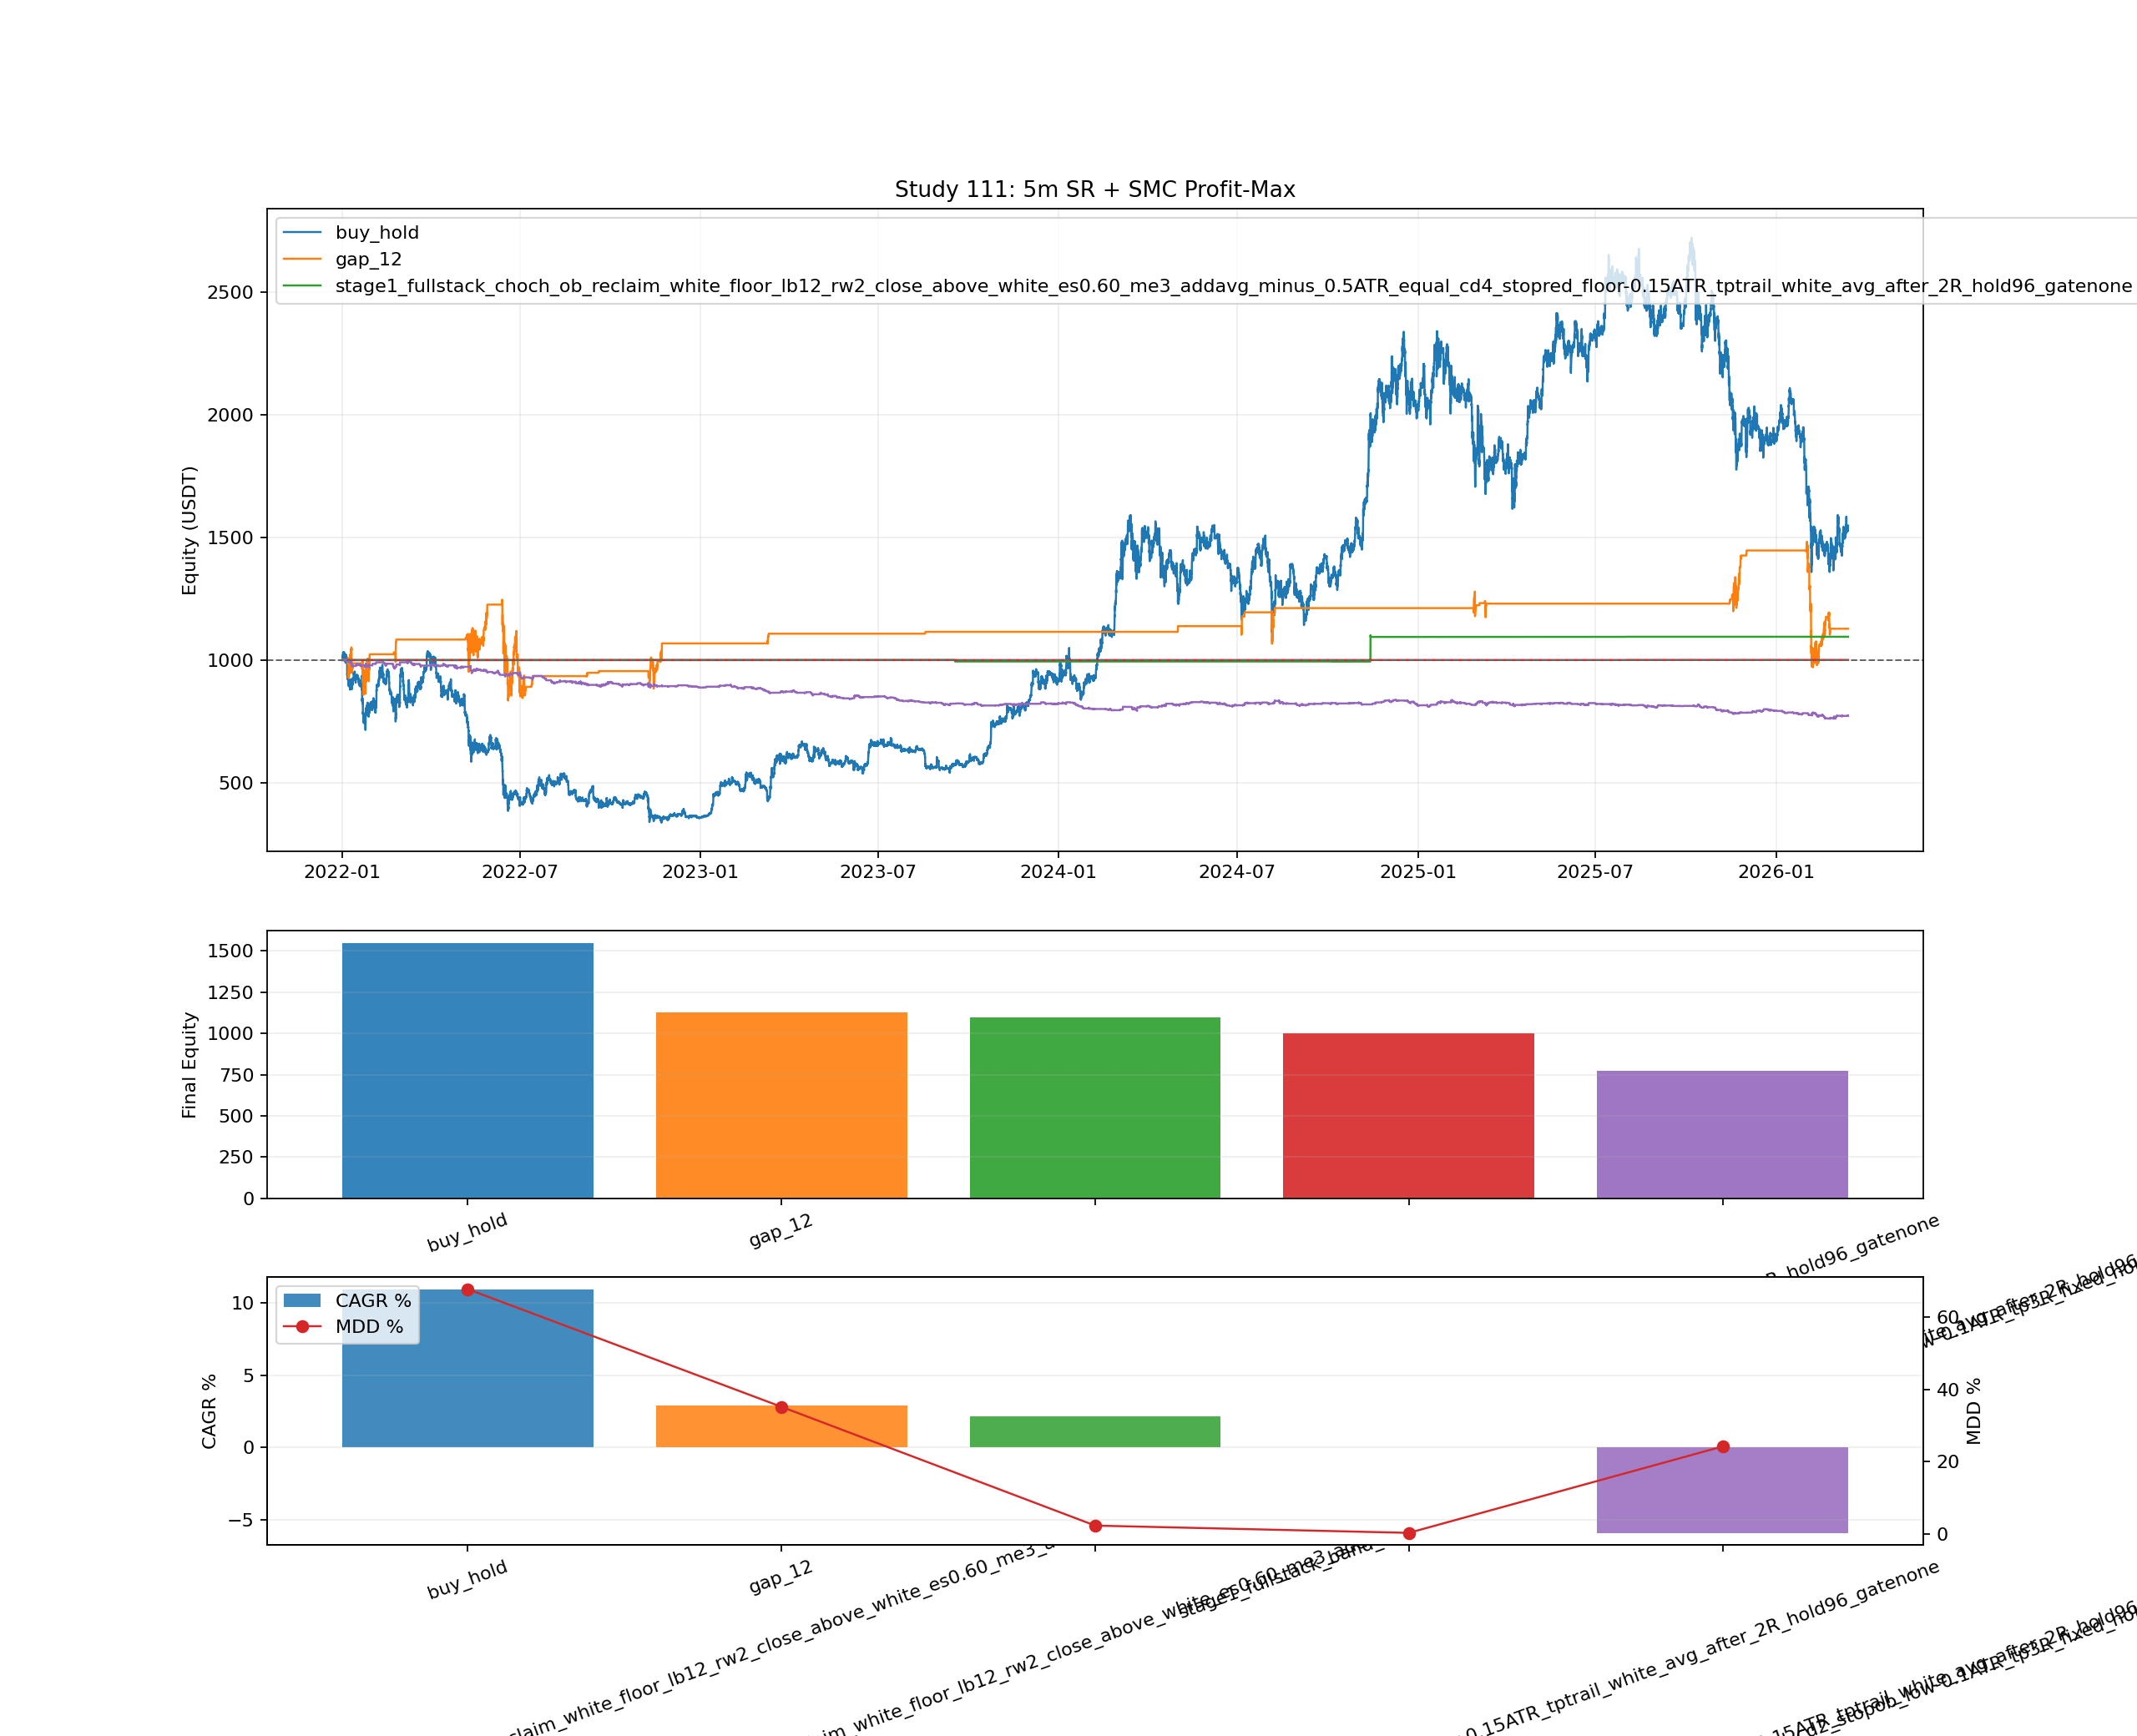

Source code (Python):
from __future__ import annotations

import importlib.util
import itertools
import sys
from dataclasses import dataclass, replace
from pathlib import Path

import matplotlib.pyplot as plt
import numpy as np
import pandas as pd


OUT_BASE = "111_backtest_btcusdt_sr_smc_5m_profitmax"
OUT_PNG = Path(f"{OUT_BASE}.png")
OUT_MD = Path(f"{OUT_BASE}.md")
OUT_CSV = Path(f"{OUT_BASE}.csv")
OUT_TRADES_CSV = Path(f"{OUT_BASE}_trades.csv")
OUT_CURVES_CSV = Path(f"{OUT_BASE}_selected_curves.csv")

BASE_107_PATH = Path("107_backtest_btcusdt_4h_ema200_counter_gap_study.py")
BASE_109_PATH = Path("109_backtest_btcusdt_minus20_rsi15_case2_longonly_noreentry.py")
BASE_110_PATH = Path("110_backtest_btcusdt_gap_rsi15_case2_longonly_threshold_cases.py")

INITIAL_CAPITAL = 1000.0
COMMISSION = 0.0004
RESAMPLE_RULE = "5min"
CURVE_RESAMPLE_RULE = "1h"

ZONE_ANCHORS = ["white_floor", "red_floor", "overlap"]
LOOKBACK_GRID = [12, 24, 36]
RECLAIM_GRID = [1, 2, 3]
CONFIRM_MODES = ["close_above_white", "close_above_prev3bar_high", "proxy_bos"]

ENTRY_SCALE_GRID = [0.30, 0.45, 0.60]
MAX_ENTRIES_GRID = [1, 2, 3]
ADD_TRIGGER_GRID = ["none", "avg_minus_0.5ATR", "retest_red_floor", "ob_revisit"]
ADD_PROFILE_GRID = ["equal", "taper"]
COOLDOWN_GRID = [0, 2, 4]
STOP_MODE_GRID = ["sweep_low-0.2ATR", "red_floor-0.15ATR", "ob_low-0.1ATR"]
TP_MODE_GRID = ["2R_fixed", "3R_fixed", "partial_1.5R_runner_to_bearish_ob", "trail_white_avg_after_2R"]
MAX_HOLD_GRID = [24, 48, 96]

BASE_STAGE1_CFG = {
    "entry_scale": 0.45,
    "max_entries": 2,
    "add_trigger": "avg_minus_0.5ATR",
    "add_profile": "equal",
    "cooldown_bars": 2,
    "stop_mode": "sweep_low-0.2ATR",
    "tp_mode": "partial_1.5R_runner_to_bearish_ob",
    "max_hold_bars": 48,
}


@dataclass(frozen=True)
class SeedConfig:
    entry_family: str
    zone_anchor: str
    sweep_lookback: int
    reclaim_window: int
    confirm_mode: str

    def short_name(self) -> str:
        if self.entry_family == "band_bounce":
            return f"{self.entry_family}_{self.zone_anchor}"
        return (
            f"{self.entry_family}_{self.zone_anchor}"
            f"_lb{self.sweep_lookback}_rw{self.reclaim_window}_{self.confirm_mode}"
        )


@dataclass(frozen=True)
class StrategyConfig:
    seed: SeedConfig
    entry_scale: float = 0.45
    max_entries: int = 2
    add_trigger: str = "avg_minus_0.5ATR"
    add_profile: str = "equal"
    cooldown_bars: int = 2
    stop_mode: str = "sweep_low-0.2ATR"
    tp_mode: str = "partial_1.5R_runner_to_bearish_ob"
    max_hold_bars: int = 48
    smc_gate_mode: str = "none"
    stage: str = "stage1_coarse"

    def normalized(self) -> "StrategyConfig":
        if self.max_entries <= 1:
            return replace(self, max_entries=1, add_trigger="none", add_profile="equal")
        return self

    def variant(self) -> str:
        return (
            f"{self.stage}_{self.seed.short_name()}"
            f"_es{self.entry_scale:.2f}"
            f"_me{self.max_entries}"
            f"_add{self.add_trigger}"
            f"_{self.add_profile}"
            f"_cd{self.cooldown_bars}"
            f"_stop{self.stop_mode}"
            f"_tp{self.tp_mode}"
            f"_hold{self.max_hold_bars}"
            f"_gate{self.smc_gate_mode}"
        )


@dataclass
class SimulationArtifacts:
    metrics: dict
    curve: pd.DataFrame | None = None
    trades: pd.DataFrame | None = None


def load_module(alias: str, path: Path):
    if not path.exists():
        raise FileNotFoundError(f"Missing script: {path}")
    spec = importlib.util.spec_from_file_location(alias, path)
    if spec is None or spec.loader is None:
        raise RuntimeError(f"Cannot load module from: {path}")
    module = importlib.util.module_from_spec(spec)
    sys.modules[alias] = module
    spec.loader.exec_module(module)
    return module


def _fmt(v: float, digits: int = 4) -> str:
    if pd.isna(v):
        return "N/A"
    return f"{float(v):.{digits}f}"


def _edge_from_bool(mask: np.ndarray) -> np.ndarray:
    mask = np.asarray(mask, dtype=bool)
    if mask.size == 0:
        return mask
    return mask & ~np.r_[False, mask[:-1]]


def _rolling_any(mask: np.ndarray, window: int) -> np.ndarray:
    if window <= 1:
        return np.asarray(mask, dtype=bool)
    ser = pd.Series(np.asarray(mask, dtype=int))
    return ser.rolling(window, min_periods=1).max().to_numpy(dtype=float) > 0


def _ffill_numeric(values: np.ndarray) -> np.ndarray:
    return pd.Series(values).ffill().to_numpy(dtype=float)


def _resample_ohlc(df: pd.DataFrame, rule: str) -> pd.DataFrame:
    return (
        df.resample(rule, label="right", closed="right")
        .agg({"open": "first", "high": "max", "low": "min", "close": "last", "volume": "sum"})
        .dropna(subset=["open", "high", "low", "close"])
    )


def _resample_close(df: pd.DataFrame, rule: str) -> pd.Series:
    return df["close"].resample(rule, label="right", closed="right").last().dropna()


def _true_range(high: pd.Series, low: pd.Series, close: pd.Series) -> pd.Series:
    prev_close = close.shift(1)
    return pd.concat(
        [high - low, (high - prev_close).abs(), (low - prev_close).abs()],
        axis=1,
    ).max(axis=1)


def _atr_series(high: pd.Series, low: pd.Series, close: pd.Series, length: int) -> pd.Series:
    return _true_range(high, low, close).rolling(length, min_periods=length).mean()


def _atr_array(high: np.ndarray, low: np.ndarray, close: np.ndarray, length: int) -> np.ndarray:
    ser = _true_range(pd.Series(high), pd.Series(low), pd.Series(close))
    return ser.rolling(length, min_periods=length).mean().to_numpy(dtype=float)


def _map_series_to_target(series: pd.Series, target_index: pd.DatetimeIndex) -> pd.Series:
    mapped = series.reindex(target_index, method="ffill")
    mapped.index = target_index
    return mapped


def _zone_bounds(df: pd.DataFrame, anchor: str) -> tuple[np.ndarray, np.ndarray]:
    white = df["white_floor"].to_numpy(dtype=float)
    red = df["red_floor"].to_numpy(dtype=float)
    if anchor == "white_floor":
        return white.copy(), white.copy()
    if anchor == "red_floor":
        return red.copy(), red.copy()
    return np.minimum(white, red), np.maximum(white, red)


def _better_metrics(a: dict, b: dict | None) -> bool:
    if b is None:
        return True
    key_a = (float(a["final_equity"]), float(a["cagr_pct"]), -float(a["max_drawdown_pct"]))
    key_b = (float(b["final_equity"]), float(b["cagr_pct"]), -float(b["max_drawdown_pct"]))
    return key_a > key_b


def _order_scales(entry_scale: float, max_entries: int, add_profile: str) -> list[float]:
    if max_entries <= 1:
        return [entry_scale]
    if add_profile == "taper":
        tail = [0.70 * entry_scale, 0.50 * entry_scale]
    else:
        tail = [entry_scale, entry_scale]
    return [entry_scale] + tail[: max_entries - 1]


def _close_position(capital: float, avg_entry: float, qty: float, price: float) -> tuple[float, float]:
    close_commission = qty * price * COMMISSION
    pnl = (price - avg_entry) * qty - close_commission
    return capital + pnl, pnl


def _realize_partial(capital: float, avg_entry: float, qty: float, price: float) -> tuple[float, float]:
    close_commission = qty * price * COMMISSION
    pnl = (price - avg_entry) * qty - close_commission
    return capital + pnl, pnl


def compute_curve_stats(curve: pd.DataFrame, initial_capital: float) -> dict:
    series = curve["equity"].astype(float)
    final_equity = float(series.iloc[-1])
    total_return_pct = ((final_equity / float(initial_capital)) - 1.0) * 100.0
    elapsed_days = (curve["timestamp"].iloc[-1] - curve["timestamp"].iloc[0]).total_seconds() / 86400.0
    years = max(elapsed_days / 365.25, 1e-9)
    cagr_pct = ((final_equity / float(initial_capital)) ** (1.0 / years) - 1.0) * 100.0
    dd = series / series.cummax() - 1.0
    max_drawdown_pct = float(-dd.min() * 100.0)
    calmar_ratio = float(cagr_pct / max_drawdown_pct) if max_drawdown_pct > 0 else np.nan
    return {
        "final_equity": final_equity,
        "total_return_pct": total_return_pct,
        "cagr_pct": cagr_pct,
        "max_drawdown_pct": max_drawdown_pct,
        "calmar_ratio": calmar_ratio,
    }


def _compress_curve(curve: pd.DataFrame, rule: str = CURVE_RESAMPLE_RULE) -> pd.DataFrame:
    out = curve.copy()
    out["timestamp"] = pd.to_datetime(out["timestamp"])
    return (
        out.set_index("timestamp")
        .resample(rule)
        .last()
        .dropna(subset=["equity"])
        .reset_index()
    )


def compute_exact_smc_features(bars: pd.DataFrame) -> pd.DataFrame:
    high = bars["high"].to_numpy(dtype=float)
    low = bars["low"].to_numpy(dtype=float)
    close = bars["close"].to_numpy(dtype=float)
    n = len(bars)

    atr200 = _atr_array(high, low, close, 200)
    high_volatility = (high - low) >= (2.0 * atr200)
    parsed_high = np.where(high_volatility, low, high)
    parsed_low = np.where(high_volatility, high, low)

    internal_bullish_choch = np.zeros(n, dtype=bool)
    internal_bullish_bos = np.zeros(n, dtype=bool)
    weak_low_active = np.zeros(n, dtype=bool)
    strong_high_active = np.zeros(n, dtype=bool)
    weak_low_sweep = np.zeros(n, dtype=bool)
    bullish_internal_ob_revisit = np.zeros(n, dtype=bool)
    active_bullish_internal_ob = np.zeros(n, dtype=bool)

    exact_bullish_internal_ob_top = np.full(n, np.nan, dtype=float)
    exact_bullish_internal_ob_bottom = np.full(n, np.nan, dtype=float)
    exact_bearish_internal_ob_top = np.full(n, np.nan, dtype=float)
    exact_bearish_internal_ob_bottom = np.full(n, np.nan, dtype=float)
    strong_high_level = np.full(n, np.nan, dtype=float)
    weak_low_level = np.full(n, np.nan, dtype=float)

    def new_pivot() -> dict[str, float | int | bool]:
        return {"current": np.nan, "crossed": False, "idx": -1}

    internal_high = new_pivot()
    internal_low = new_pivot()
    swing_high = new_pivot()
    swing_low = new_pivot()

    internal_leg = 0
    swing_leg = 0
    internal_trend = 0
    swing_trend = 0

    trailing_top = high[0]
    trailing_bottom = low[0]
    bullish_blocks: list[dict[str, float]] = []
    bearish_blocks: list[dict[str, float]] = []

    def update_pivot(pivot: dict[str, float | int | bool], level: float, idx: int) -> None:
        pivot["current"] = float(level)
        pivot["crossed"] = False
        pivot["idx"] = int(idx)

    def store_order_block(start_idx: int, current_idx: int, bullish: bool) -> None:
        nonlocal bullish_blocks, bearish_blocks
        if start_idx < 0:
            return
        left = max(0, min(start_idx, current_idx - 1))
        right = max(left + 1, current_idx)
        if bullish:
            rel_idx = int(np.nanargmin(parsed_low[left:right]))
            source_idx = left + rel_idx
            bullish_blocks.insert(0, {"top": float(parsed_high[source_idx]), "bottom": float(parsed_low[source_idx])})
            bullish_blocks = bullish_blocks[:20]
        else:
            rel_idx = int(np.nanargmax(parsed_high[left:right]))
            source_idx = left + rel_idx
            bearish_blocks.insert(0, {"top": float(parsed_high[source_idx]), "bottom": float(parsed_low[source_idx])})
            bearish_blocks = bearish_blocks[:20]

    for i in range(n):
        prior_trailing_bottom = trailing_bottom
        if swing_trend == -1 and np.isfinite(prior_trailing_bottom) and low[i] < prior_trailing_bottom:
            weak_low_sweep[i] = True

        trailing_top = max(trailing_top, float(high[i]))
        trailing_bottom = min(trailing_bottom, float(low[i]))

        if i >= 5:
            ref_idx = i - 5
            new_leg = internal_leg
            if high[ref_idx] > np.nanmax(high[ref_idx + 1 : i + 1]):
                new_leg = 0
            elif low[ref_idx] < np.nanmin(low[ref_idx + 1 : i + 1]):
                new_leg = 1
            if new_leg != internal_leg:
                internal_leg = new_leg
                if new_leg == 1:
                    update_pivot(internal_low, low[ref_idx], ref_idx)
                else:
                    update_pivot(internal_high, high[ref_idx], ref_idx)

        if i >= 50:
            ref_idx = i - 50
            new_leg = swing_leg
            if high[ref_idx] > np.nanmax(high[ref_idx + 1 : i + 1]):
                new_leg = 0
            elif low[ref_idx] < np.nanmin(low[ref_idx + 1 : i + 1]):
                new_leg = 1
            if new_leg != swing_leg:
                swing_leg = new_leg
                if new_leg == 1:
                    update_pivot(swing_low, low[ref_idx], ref_idx)
                    trailing_bottom = float(low[ref_idx])
                else:
                    update_pivot(swing_high, high[ref_idx], ref_idx)
                    trailing_top = float(high[ref_idx])

        if i > 0:
            internal_high_level = float(internal_high["current"]) if np.isfinite(internal_high["current"]) else np.nan
            internal_low_level = float(internal_low["current"]) if np.isfinite(internal_low["current"]) else np.nan
            swing_high_level_value = float(swing_high["current"]) if np.isfinite(swing_high["current"]) else np.nan
            swing_low_level_value = float(swing_low["current"]) if np.isfinite(swing_low["current"]) else np.nan

            if (
                np.isfinite(internal_high_level)
                and not bool(internal_high["crossed"])
                and close[i - 1] <= internal_high_level
                and close[i] > internal_high_level
                and (not np.isfinite(swing_high_level_value) or not np.isclose(internal_high_level, swing_high_level_value))
            ):
                internal_bullish_choch[i] = internal_trend == -1
                internal_bullish_bos[i] = internal_trend != -1
                internal_high["crossed"] = True
                internal_trend = 1
                store_order_block(int(internal_high["idx"]), i, bullish=True)

            if (
                np.isfinite(internal_low_level)
                and not bool(internal_low["crossed"])
                and close[i - 1] >= internal_low_level
                and close[i] < internal_low_level
                and (not np.isfinite(swing_low_level_value) or not np.isclose(internal_low_level, swing_low_level_value))
            ):
                internal_low["crossed"] = True
                internal_trend = -1
                store_order_block(int(internal_low["idx"]), i, bullish=False)

            if (
                np.isfinite(swing_high_level_value)
                and not bool(swing_high["crossed"])
                and close[i - 1] <= swing_high_level_value
                and close[i] > swing_high_level_value
            ):
                swing_high["crossed"] = True
                swing_trend = 1

            if (
                np.isfinite(swing_low_level_value)
                and not bool(swing_low["crossed"])
                and close[i - 1] >= swing_low_level_value
                and close[i] < swing_low_level_value
            ):
                swing_low["crossed"] = True
                swing_trend = -1

        bullish_blocks = [ob for ob in bullish_blocks if not (low[i] < ob["bottom"])]
        bearish_blocks = [ob for ob in bearish_blocks if not (high[i] > ob["top"])]

        weak_low_active[i] = swing_trend == -1
        strong_high_active[i] = swing_trend == -1
        strong_high_level[i] = trailing_top
        weak_low_level[i] = trailing_bottom

        if bullish_blocks:
            latest = bullish_blocks[0]
            active_bullish_internal_ob[i] = True
            exact_bullish_internal_ob_top[i] = latest["top"]
            exact_bullish_internal_ob_bottom[i] = latest["bottom"]
            bullish_internal_ob_revisit[i] = low[i] <= latest["top"] and high[i] >= latest["bottom"]

        if bearish_blocks:
            latest = bearish_blocks[0]
            exact_bearish_internal_ob_top[i] = latest["top"]
            exact_bearish_internal_ob_bottom[i] = latest["bottom"]

    return pd.DataFrame(
        {
            "internal_bullish_choch": internal_bullish_choch,
            "internal_bullish_bos": internal_bullish_bos,
            "active_bullish_internal_ob": active_bullish_internal_ob,
            "bullish_internal_ob_revisit": bullish_internal_ob_revisit,
            "exact_bullish_internal_ob_top": exact_bullish_internal_ob_top,
            "exact_bullish_internal_ob_bottom": exact_bullish_internal_ob_bottom,
            "exact_bearish_internal_ob_top": exact_bearish_internal_ob_top,
            "exact_bearish_internal_ob_bottom": exact_bearish_internal_ob_bottom,
            "weak_low_active": weak_low_active,
            "strong_high_active": strong_high_active,
            "weak_low_sweep": weak_low_sweep,
            "strong_high_level": strong_high_level,
            "weak_low_level": weak_low_level,
        },
        index=bars.index,
    )


def prepare_market_111(df_1m: pd.DataFrame) -> pd.DataFrame:
    out_1m = df_1m.copy().sort_index()
    if not isinstance(out_1m.index, pd.DatetimeIndex):
        out_1m.index = pd.to_datetime(out_1m.index)

    bars_5m = _resample_ohlc(out_1m, RESAMPLE_RULE)
    target_index = bars_5m.index

    ema_fast_1m = out_1m["close"].ewm(span=20, adjust=False).mean()
    ema_slow_1m = out_1m["close"].ewm(span=1800, adjust=False).mean()
    atr_1m = _atr_series(out_1m["high"], out_1m["low"], out_1m["close"], 14)

    ema_slow_2m = _resample_close(out_1m, "2min").ewm(span=1800, adjust=False).mean()
    ema_slow_3m = _resample_close(out_1m, "3min").ewm(span=1800, adjust=False).mean()
    ema_slow_5m = _resample_close(out_1m, "5min").ewm(span=1800, adjust=False).mean()

    fast_5m = _map_series_to_target(ema_fast_1m, target_index)
    slow_1m_5m = _map_series_to_target(ema_slow_1m, target_index)
    slow_2m_5m = _map_series_to_target(ema_slow_2m, target_index)
    slow_3m_5m = _map_series_to_target(ema_slow_3m, target_index)
    slow_5m_5m = _map_series_to_target(ema_slow_5m, target_index)
    atr_1m_5m = _map_series_to_target(atr_1m, target_index)

    bars_5m["white_avg"] = (fast_5m + slow_1m_5m) * 0.5
    bars_5m["red_avg"] = (fast_5m + slow_2m_5m) * 0.5
    bars_5m["yellow_avg"] = (fast_5m + slow_3m_5m) * 0.5
    bars_5m["green_avg"] = (fast_5m + slow_5m_5m) * 0.5

    bars_5m["white_floor"] = bars_5m["white_avg"] - atr_1m_5m
    bars_5m["red_floor"] = bars_5m["red_avg"] - atr_1m_5m
    bars_5m["yellow_floor"] = bars_5m["yellow_avg"] - atr_1m_5m
    bars_5m["green_floor"] = bars_5m["green_avg"] - atr_1m_5m

    bars_5m["overlap_low"] = np.minimum(bars_5m["white_floor"], bars_5m["red_floor"])
    bars_5m["overlap_high"] = np.maximum(bars_5m["white_floor"], bars_5m["red_floor"])
    bars_5m["atr_5m"] = _atr_series(bars_5m["high"], bars_5m["low"], bars_5m["close"], 14)
    bars_5m["long_regime"] = (
        (bars_5m["white_avg"] > bars_5m["white_avg"].shift(6))
        & (bars_5m["red_avg"] > bars_5m["red_avg"].shift(6))
        & (bars_5m["close"] > bars_5m["red_floor"])
    )

    bars_5m["prev3_high"] = bars_5m["high"].rolling(3, min_periods=3).max().shift(1)
    bars_5m["proxy_bos_level"] = bars_5m["high"].rolling(5, min_periods=5).max().shift(1)
    bars_5m["proxy_bos_up"] = (
        (bars_5m["close"] > bars_5m["proxy_bos_level"])
        & ~(bars_5m["close"].shift(1) > bars_5m["proxy_bos_level"].shift(1))
    )

    bearish_top = np.where(bars_5m["close"] < bars_5m["open"], bars_5m["open"], np.nan)
    bearish_bottom = np.where(bars_5m["close"] < bars_5m["open"], bars_5m["close"], np.nan)
    bullish_supply_top = np.where(bars_5m["close"] > bars_5m["open"], bars_5m["high"], np.nan)
    bullish_supply_bottom = np.where(bars_5m["close"] > bars_5m["open"], bars_5m["open"], np.nan)
    bars_5m["proxy_ob_top"] = _ffill_numeric(bearish_top)
    bars_5m["proxy_ob_bottom"] = _ffill_numeric(bearish_bottom)
    bars_5m["proxy_bearish_supply_top"] = _ffill_numeric(bullish_supply_top)
    bars_5m["proxy_bearish_supply_bottom"] = _ffill_numeric(bullish_supply_bottom)

    exact = compute_exact_smc_features(bars_5m)
    bars_5m = pd.concat([bars_5m, exact], axis=1)

    recent_high_20_prev = bars_5m["high"].rolling(20, min_periods=20).max().shift(1).to_numpy(dtype=float)
    bars_5m["runner_target_proxy"] = np.nanmax(
        np.column_stack(
            [
                recent_high_20_prev,
                bars_5m["strong_high_level"].to_numpy(dtype=float),
                bars_5m["proxy_bearish_supply_top"].to_numpy(dtype=float),
            ]
        ),
        axis=1,
    )
    bars_5m["band_touch_overlap"] = (
        (bars_5m["low"] <= bars_5m["overlap_high"])
        & (bars_5m["high"] >= bars_5m["overlap_low"])
    )
    recent_24_low = bars_5m["low"].rolling(24, min_periods=24).min().shift(1)
    bars_5m["proxy_sweep_low"] = (
        bars_5m["long_regime"]
        & (bars_5m["low"] < recent_24_low)
        & (bars_5m["low"] < bars_5m["overlap_low"])
    )

    bars_5m["timestamp"] = bars_5m.index
    bars_5m = bars_5m.dropna(subset=["white_avg", "red_avg", "white_floor", "red_floor", "atr_5m"]).copy()
    return bars_5m.reset_index(drop=True)


def build_stage1_signal_cache(market: pd.DataFrame) -> dict[SeedConfig, dict[str, np.ndarray | int]]:
    cache: dict[SeedConfig, dict[str, np.ndarray | int]] = {}
    n = len(market)
    bar_idx = np.arange(n, dtype=float)

    close = market["close"].to_numpy(dtype=float)
    high = market["high"].to_numpy(dtype=float)
    low = market["low"].to_numpy(dtype=float)
    long_regime = market["long_regime"].to_numpy(dtype=bool)
    white_avg = market["white_avg"].to_numpy(dtype=float)
    prev3_high = market["prev3_high"].to_numpy(dtype=float)
    proxy_bos_up = market["proxy_bos_up"].to_numpy(dtype=bool)
    proxy_ob_top = market["proxy_ob_top"].to_numpy(dtype=float)
    proxy_ob_bottom = market["proxy_ob_bottom"].to_numpy(dtype=float)

    confirm_cache = {
        "close_above_white": close > white_avg,
        "close_above_prev3bar_high": close > prev3_high,
        "proxy_bos": proxy_bos_up,
    }
    zone_cache = {anchor: _zone_bounds(market, anchor) for anchor in ZONE_ANCHORS}
    recent_low_cache = {
        lookback: market["low"].rolling(lookback, min_periods=lookback).min().shift(1).to_numpy(dtype=float)
        for lookback in LOOKBACK_GRID
    }

    def build_pack(mask: np.ndarray, stop_ref: np.ndarray, ob_low: np.ndarray, ob_high: np.ndarray) -> dict[str, np.ndarray | int]:
        signal_idx = np.flatnonzero(mask)
        return {
            "signal_mask": mask,
            "signal_idx": signal_idx.astype(int),
            "signal_stop_ref": stop_ref[signal_idx].astype(float),
            "signal_ob_low": ob_low[signal_idx].astype(float),
            "signal_ob_high": ob_high[signal_idx].astype(float),
            "signal_count": int(signal_idx.size),
        }

    for anchor in ZONE_ANCHORS:
        zone_low, zone_high = zone_cache[anchor]
        band_raw = long_regime & (low <= zone_high) & (high >= zone_low) & (close > white_avg)
        cache[SeedConfig("band_bounce", anchor, 12, 1, "close_above_white")] = build_pack(
            _edge_from_bool(band_raw),
            low.copy(),
            proxy_ob_bottom,
            proxy_ob_top,
        )

        for lookback in LOOKBACK_GRID:
            recent_low = recent_low_cache[lookback]
            sweep_event = long_regime & np.isfinite(recent_low) & (low < recent_low) & (low < zone_low)
            sweep_low_ff = _ffill_numeric(np.where(sweep_event, low, np.nan))
            sweep_idx_ff = _ffill_numeric(np.where(sweep_event, bar_idx, np.nan))

            for reclaim_window in RECLAIM_GRID:
                within = np.isfinite(sweep_idx_ff) & ((bar_idx - sweep_idx_ff) >= 1.0) & ((bar_idx - sweep_idx_ff) <= float(reclaim_window))
                for confirm_mode in CONFIRM_MODES:
                    reclaim_raw = within & confirm_cache[confirm_mode] & (close > zone_low)
                    reclaim_event = _edge_from_bool(reclaim_raw)
                    cache[SeedConfig("sweep_reclaim", anchor, lookback, reclaim_window, confirm_mode)] = build_pack(
                        reclaim_event,
                        sweep_low_ff,
                        proxy_ob_bottom,
                        proxy_ob_top,
                    )

                    reclaim_idx_ff = _ffill_numeric(np.where(reclaim_event, bar_idx, np.nan))
                    bos_window = np.isfinite(reclaim_idx_ff) & ((bar_idx - reclaim_idx_ff) >= 1.0) & ((bar_idx - reclaim_idx_ff) <= float(reclaim_window + 3))
                    bos_event = bos_window & proxy_bos_up
                    ob_overlap = np.isfinite(proxy_ob_top) & np.isfinite(proxy_ob_bottom) & (proxy_ob_top >= zone_low) & (proxy_ob_bottom <= zone_high)
                    bos_idx_ff = _ffill_numeric(np.where(bos_event & ob_overlap, bar_idx, np.nan))
                    active_ob_low = _ffill_numeric(np.where(bos_event & ob_overlap, proxy_ob_bottom, np.nan))
                    active_ob_high = _ffill_numeric(np.where(bos_event & ob_overlap, proxy_ob_top, np.nan))
                    revisit_window = np.isfinite(bos_idx_ff) & ((bar_idx - bos_idx_ff) >= 1.0) & ((bar_idx - bos_idx_ff) <= float(reclaim_window + 3))
                    revisit_raw = long_regime & revisit_window & np.isfinite(active_ob_low) & (low <= active_ob_high) & (high >= active_ob_low) & (close >= active_ob_low)
                    cache[SeedConfig("choch_ob_reclaim", anchor, lookback, reclaim_window, confirm_mode)] = build_pack(
                        _edge_from_bool(revisit_raw),
                        np.minimum(sweep_low_ff, active_ob_low),
                        active_ob_low,
                        active_ob_high,
                    )

    return cache


def build_market_bundle(market: pd.DataFrame, df_1m: pd.DataFrame) -> dict:
    out_1m = df_1m.copy().sort_index()
    if not isinstance(out_1m.index, pd.DatetimeIndex):
        out_1m.index = pd.to_datetime(out_1m.index)

    ts1 = pd.to_datetime(out_1m.index).to_numpy(dtype="datetime64[ns]")
    ts5 = pd.to_datetime(market["timestamp"]).to_numpy(dtype="datetime64[ns]")
    minute_to_five_close_idx = pd.Index(ts5).get_indexer(ts1)
    minute_to_container_5_idx = np.searchsorted(ts5, ts1, side="left")
    five_next_minute_idx = np.searchsorted(ts1, ts5, side="right")

    return {
        "ts5": ts5,
        "open5": market["open"].to_numpy(dtype=float),
        "high5": market["high"].to_numpy(dtype=float),
        "low5": market["low"].to_numpy(dtype=float),
        "close5": market["close"].to_numpy(dtype=float),
        "white_avg": market["white_avg"].to_numpy(dtype=float),
        "red_floor": market["red_floor"].to_numpy(dtype=float),
        "atr5": market["atr_5m"].to_numpy(dtype=float),
        "proxy_ob_top": market["proxy_ob_top"].to_numpy(dtype=float),
        "proxy_ob_bottom": market["proxy_ob_bottom"].to_numpy(dtype=float),
        "runner_target_proxy": market["runner_target_proxy"].to_numpy(dtype=float),
        "exact_bearish_ob_bottom": market["exact_bearish_internal_ob_bottom"].to_numpy(dtype=float),
        "open1": out_1m["open"].to_numpy(dtype=float),
        "high1": out_1m["high"].to_numpy(dtype=float),
        "low1": out_1m["low"].to_numpy(dtype=float),
        "close1": out_1m["close"].to_numpy(dtype=float),
        "ts1": ts1,
        "minute_to_five_close_idx": minute_to_five_close_idx,
        "minute_to_container_5_idx": minute_to_container_5_idx,
        "five_next_minute_idx": five_next_minute_idx,
    }


def _resolve_stop_reference(cfg: StrategyConfig, bundle: dict, bar_idx: int, signal_stop_ref: float, signal_ob_low: float) -> float:
    atr = float(bundle["atr5"][bar_idx])
    if cfg.stop_mode == "sweep_low-0.2ATR":
        ref = signal_stop_ref if np.isfinite(signal_stop_ref) else bundle["low5"][bar_idx]
        return float(ref - 0.2 * atr)
    if cfg.stop_mode == "red_floor-0.15ATR":
        return float(bundle["red_floor"][bar_idx] - 0.15 * atr)
    ob_ref = signal_ob_low if np.isfinite(signal_ob_low) else bundle["proxy_ob_bottom"][bar_idx]
    return float(ob_ref - 0.1 * atr)


def _runner_target(bundle: dict, bar_idx: int, avg_entry: float, risk_r: float) -> float:
    proxy_target = bundle["runner_target_proxy"][bar_idx]
    exact_target = bundle["exact_bearish_ob_bottom"][bar_idx]
    target = exact_target if np.isfinite(exact_target) and exact_target > avg_entry else proxy_target
    if not np.isfinite(target):
        target = avg_entry + 3.0 * risk_r
    return float(max(target, avg_entry + 2.0 * risk_r))


def _should_add(cfg: StrategyConfig, bundle: dict, bar_idx: int, avg_entry: float, signal_ob_low: float, signal_ob_high: float) -> bool:
    if cfg.add_trigger == "none":
        return False
    if cfg.add_trigger == "avg_minus_0.5ATR":
        return bool(bundle["low5"][bar_idx] <= avg_entry - 0.5 * bundle["atr5"][bar_idx])
    if cfg.add_trigger == "retest_red_floor":
        return bool(bundle["low5"][bar_idx] <= bundle["red_floor"][bar_idx] and bundle["close5"][bar_idx] >= bundle["red_floor"][bar_idx])
    ob_low = signal_ob_low if np.isfinite(signal_ob_low) else bundle["proxy_ob_bottom"][bar_idx]
    ob_high = signal_ob_high if np.isfinite(signal_ob_high) else bundle["proxy_ob_top"][bar_idx]
    return bool(np.isfinite(ob_low) and np.isfinite(ob_high) and bundle["low5"][bar_idx] <= ob_high and bundle["high5"][bar_idx] >= ob_low)


def filter_signal_pack(pack: dict[str, np.ndarray | int], market: pd.DataFrame, gate_mode: str) -> dict[str, np.ndarray | int]:
    if gate_mode == "none":
        return pack

    signal_mask = np.asarray(pack["signal_mask"], dtype=bool)
    if gate_mode == "strict":
        allow = (
            _rolling_any(market["weak_low_sweep"].to_numpy(dtype=bool), 3)
            & _rolling_any(market["internal_bullish_choch"].to_numpy(dtype=bool), 3)
            & market["bullish_internal_ob_revisit"].to_numpy(dtype=bool)
        )
    else:
        allow = (
            _rolling_any(
                market["internal_bullish_choch"].to_numpy(dtype=bool) | market["internal_bullish_bos"].to_numpy(dtype=bool),
                3,
            )
            & (market["band_touch_overlap"].to_numpy(dtype=bool) | market["proxy_sweep_low"].to_numpy(dtype=bool))
        )

    filtered_mask = signal_mask & allow
    signal_idx = np.flatnonzero(filtered_mask)
    source_idx = np.flatnonzero(signal_mask)
    source_pos = {idx: pos for pos, idx in enumerate(source_idx.tolist())}
    take_pos = np.array([source_pos[int(idx)] for idx in signal_idx], dtype=int)
    return {
        "signal_mask": filtered_mask,
        "signal_idx": signal_idx.astype(int),
        "signal_stop_ref": np.asarray(pack["signal_stop_ref"], dtype=float)[take_pos],
        "signal_ob_low": np.asarray(pack["signal_ob_low"], dtype=float)[take_pos],
        "signal_ob_high": np.asarray(pack["signal_ob_high"], dtype=float)[take_pos],
        "signal_count": int(signal_idx.size),
    }


def simulate_strategy(
    bundle: dict,
    pack: dict[str, np.ndarray | int],
    cfg: StrategyConfig,
    benchmark_flag: str = "",
    keep_curve: bool = False,
    keep_trades: bool = False,
) -> SimulationArtifacts:
    signal_idx = np.asarray(pack["signal_idx"], dtype=int)
    signal_stop_refs = np.asarray(pack["signal_stop_ref"], dtype=float)
    signal_ob_lows = np.asarray(pack["signal_ob_low"], dtype=float)
    signal_ob_highs = np.asarray(pack["signal_ob_high"], dtype=float)
    signal_count = int(pack["signal_count"])

    ts5 = bundle["ts5"]
    ts1 = bundle["ts1"]
    n5 = len(ts5)
    n1 = len(ts1)
    equity = np.empty(n5, dtype=float)

    capital = float(INITIAL_CAPITAL)
    cursor5 = 0
    sig_ptr = 0
    exposure_minutes = 0
    trade_rows: list[dict] = []

    while sig_ptr < signal_idx.size:
        sig5 = int(signal_idx[sig_ptr])
        if sig5 < cursor5:
            sig_ptr += 1
            continue

        fill1 = int(bundle["five_next_minute_idx"][sig5])
        if fill1 >= n1:
            break
        fill5 = int(bundle["minute_to_container_5_idx"][fill1])
        if fill5 >= n5:
            break

        if cursor5 < fill5:
            equity[cursor5:fill5] = capital

        entry_price = float(bundle["open1"][fill1])
        order_scales = _order_scales(cfg.entry_scale, cfg.max_entries, cfg.add_profile)
        entry_qty = (capital / entry_price) * float(order_scales[0])
        raw_stop = _resolve_stop_reference(cfg, bundle, sig5, signal_stop_refs[sig_ptr], signal_ob_lows[sig_ptr])
        if entry_qty <= 0 or (not np.isfinite(raw_stop)) or raw_stop >= entry_price:
            cursor5 = fill5
            sig_ptr += 1
            continue

        trade_capital_start = capital
        capital -= entry_qty * entry_price * COMMISSION
        avg_entry = entry_price
        qty = entry_qty
        stop_price = float(raw_stop)
        risk_r = max(avg_entry - stop_price, 1e-9)
        size_path = [float(order_scales[0])]
        entries = 1
        last_order_bar = sig5
        partial_taken = False
        trail_armed = False
        partial_target = avg_entry + 1.5 * risk_r
        full_target = avg_entry + (2.0 if cfg.tp_mode == "2R_fixed" else 3.0) * risk_r
        runner_target = _runner_target(bundle, sig5, avg_entry, risk_r)

        pending_add_fill = -1
        pending_add_bar = -1
        pending_add_stop = np.nan
        trade_equity: dict[int, float] = {}

        exit_min_idx = fill1
        exit_reason = "Final Close"
        exit_price = float(bundle["close1"][-1])

        max_exit_bar = min(n5 - 1, fill5 + cfg.max_hold_bars - 1)
        max_exit_time = ts5[max_exit_bar]
        current_min = fill1

        while current_min < n1 and ts1[current_min] <= max_exit_time:
            if pending_add_fill == current_min and qty > 0 and entries < cfg.max_entries:
                add_scale = float(order_scales[entries])
                add_price = float(bundle["open1"][current_min])
                add_qty = (capital / add_price) * add_scale
                if add_qty > 0:
                    capital -= add_qty * add_price * COMMISSION
                    total_qty = qty + add_qty
                    avg_entry = (avg_entry * qty + add_price * add_qty) / total_qty
                    qty = total_qty
                    entries += 1
                    size_path.append(add_scale)
                    if np.isfinite(pending_add_stop):
                        stop_price = min(stop_price, float(pending_add_stop))
                    risk_r = max(avg_entry - stop_price, 1e-9)
                    partial_target = avg_entry + 1.5 * risk_r
                    full_target = avg_entry + (2.0 if cfg.tp_mode == "2R_fixed" else 3.0) * risk_r
                    runner_target = _runner_target(bundle, min(pending_add_bar, n5 - 1), avg_entry, risk_r)
                    last_order_bar = pending_add_bar
                pending_add_fill = -1
                pending_add_bar = -1
                pending_add_stop = np.nan

            high_m = float(bundle["high1"][current_min])
            low_m = float(bundle["low1"][current_min])
            cur5 = min(int(bundle["minute_to_container_5_idx"][current_min]), n5 - 1)

            reason: str | None = None
            price_out = np.nan
            if qty > 0 and low_m <= stop_price:
                reason = "Trail Stop" if trail_armed else "Stop Loss"
                price_out = float(stop_price)
            elif qty > 0:
                if cfg.tp_mode in {"2R_fixed", "3R_fixed"} and high_m >= full_target:
                    reason = "Take Profit"
                    price_out = float(full_target)
                elif cfg.tp_mode == "partial_1.5R_runner_to_bearish_ob":
                    if (not partial_taken) and high_m >= partial_target:
                        partial_qty = qty * 0.5
                        capital, _ = _realize_partial(capital, avg_entry, partial_qty, partial_target)
                        qty -= partial_qty
                        partial_taken = True
                        runner_target = _runner_target(bundle, cur5, avg_entry, risk_r)
                    if partial_taken and qty > 0 and high_m >= runner_target:
                        reason = "Runner Target"
                        price_out = float(runner_target)
                elif cfg.tp_mode == "trail_white_avg_after_2R":
                    if (not trail_armed) and high_m >= avg_entry + 2.0 * risk_r:
                        trail_armed = True
                    if trail_armed:
                        stop_price = max(stop_price, float(bundle["white_avg"][cur5]))
                        if low_m <= stop_price:
                            reason = "Trail Stop"
                            price_out = float(stop_price)

            if reason is not None:
                capital, _ = _close_position(capital, avg_entry, qty, float(price_out))
                qty = 0.0
                exit_min_idx = current_min
                exit_reason = reason
                exit_price = float(price_out)
                exit_bar = min(int(bundle["minute_to_container_5_idx"][current_min]), n5 - 1)
                trade_equity[exit_bar] = capital
                break

            close5_idx = int(bundle["minute_to_five_close_idx"][current_min])
            if close5_idx >= 0:
                if qty > 0:
                    trade_equity[close5_idx] = capital + (float(bundle["close5"][close5_idx]) - avg_entry) * qty
                if qty > 0 and close5_idx >= max_exit_bar:
                    capital, _ = _close_position(capital, avg_entry, qty, float(bundle["close5"][close5_idx]))
                    qty = 0.0
                    exit_min_idx = current_min
                    exit_reason = "Time Exit"
                    exit_price = float(bundle["close5"][close5_idx])
                    trade_equity[close5_idx] = capital
                    break
                if (
                    qty > 0
                    and pending_add_fill < 0
                    and entries < cfg.max_entries
                    and close5_idx - last_order_bar >= cfg.cooldown_bars
                    and _should_add(cfg, bundle, close5_idx, avg_entry, signal_ob_lows[sig_ptr], signal_ob_highs[sig_ptr])
                ):
                    pending_add_fill = int(bundle["five_next_minute_idx"][close5_idx])
                    pending_add_bar = close5_idx
                    pending_add_stop = _resolve_stop_reference(
                        cfg,
                        bundle,
                        close5_idx,
                        min(signal_stop_refs[sig_ptr], bundle["low5"][close5_idx]),
                        signal_ob_lows[sig_ptr],
                    )

            current_min += 1

        if qty > 0:
            final_min = min(current_min, n1 - 1)
            final_bar = min(int(bundle["minute_to_container_5_idx"][final_min]), n5 - 1)
            capital, _ = _close_position(capital, avg_entry, qty, float(bundle["close1"][final_min]))
            exit_min_idx = final_min
            exit_reason = "Final Close"
            exit_price = float(bundle["close1"][final_min])
            trade_equity[final_bar] = capital

        exit_bar = min(int(bundle["minute_to_container_5_idx"][exit_min_idx]), n5 - 1)
        for bar_fill in range(fill5, exit_bar + 1):
            equity[bar_fill] = trade_equity.get(bar_fill, capital)

        hold_minutes = max(1, exit_min_idx - fill1 + 1)
        exposure_minutes += hold_minutes
        trade_pnl = capital - trade_capital_start
        trade_rows.append(
            {
                "variant": cfg.variant(),
                "stage": cfg.stage,
                "entry_family": cfg.seed.entry_family,
                "gate": cfg.smc_gate_mode,
                "signal_time": pd.Timestamp(ts5[sig5]),
                "entry_time": pd.Timestamp(ts1[fill1]),
                "exit_time": pd.Timestamp(ts1[exit_min_idx]),
                "avg_entry": float(entry_price),
                "exit_price": float(exit_price),
                "size_path": "+".join(f"{x:.2f}" for x in size_path),
                "num_entries": int(entries),
                "exit_reason": exit_reason,
                "realized_r": float(trade_pnl / max((entry_price - raw_stop) * entry_qty, 1e-9)),
                "pnl": float(trade_pnl),
                "hold_minutes": float(hold_minutes),
                "max_entries_allowed": int(cfg.max_entries),
            }
        )

        cursor5 = exit_bar + 1
        sig_ptr = int(np.searchsorted(signal_idx, cursor5, side="left"))

    if cursor5 < n5:
        equity[cursor5:] = capital

    curve = pd.DataFrame({"timestamp": pd.to_datetime(ts5), "variant": cfg.variant(), "equity": equity})
    metrics = compute_curve_stats(curve, INITIAL_CAPITAL)
    trades_df = pd.DataFrame(trade_rows)
    metrics.update(
        {
            "variant": cfg.variant(),
            "stage": cfg.stage,
            "gate": cfg.smc_gate_mode,
            "entry_family": cfg.seed.entry_family,
            "zone_anchor": cfg.seed.zone_anchor,
            "sweep_lookback": cfg.seed.sweep_lookback,
            "reclaim_window": cfg.seed.reclaim_window,
            "confirm_mode": cfg.seed.confirm_mode,
            "entry_scale": cfg.entry_scale,
            "max_entries": cfg.max_entries,
            "add_trigger": cfg.add_trigger,
            "add_profile": cfg.add_profile,
            "cooldown_bars": cfg.cooldown_bars,
            "stop_mode": cfg.stop_mode,
            "tp_mode": cfg.tp_mode,
            "max_hold_bars": cfg.max_hold_bars,
            "signal_count": signal_count,
            "trades": int(len(trades_df)),
            "win_rate_pct": float((trades_df["pnl"] > 0).mean() * 100.0) if not trades_df.empty else np.nan,
            "avg_entries": float(trades_df["num_entries"].mean()) if not trades_df.empty else np.nan,
            "avg_hold_minutes": float(trades_df["hold_minutes"].mean()) if not trades_df.empty else np.nan,
            "add_count": int(max(0, trades_df["num_entries"].sum() - len(trades_df))) if not trades_df.empty else 0,
            "exposure_pct": float(exposure_minutes / max(1, len(bundle["ts1"])) * 100.0),
            "benchmark_flag": benchmark_flag,
        }
    )
    return SimulationArtifacts(metrics=metrics, curve=curve if keep_curve else None, trades=trades_df if keep_trades else None)


def strategy_from_seed(seed: SeedConfig, stage: str) -> StrategyConfig:
    return StrategyConfig(seed=seed, stage=stage, **BASE_STAGE1_CFG).normalized()


def benchmark_to_row(stats: dict, benchmark_flag: str) -> dict:
    return {
        "variant": str(stats["variant"]),
        "stage": "benchmark",
        "gate": "none",
        "entry_family": benchmark_flag,
        "zone_anchor": "",
        "sweep_lookback": np.nan,
        "reclaim_window": np.nan,
        "confirm_mode": "",
        "entry_scale": np.nan,
        "max_entries": np.nan,
        "add_trigger": "",
        "add_profile": "",
        "cooldown_bars": np.nan,
        "stop_mode": "",
        "tp_mode": "",
        "max_hold_bars": np.nan,
        "signal_count": float(stats.get("signal_crosses", stats.get("signal_count", np.nan))),
        "trades": float(stats.get("trades", np.nan)),
        "win_rate_pct": float(stats.get("win_rate_pct", np.nan)),
        "avg_entries": float(stats.get("avg_num_entries", np.nan)),
        "avg_hold_minutes": float(stats.get("avg_hours_held", np.nan) * 60.0) if pd.notna(stats.get("avg_hours_held", np.nan)) else np.nan,
        "add_count": 0,
        "exposure_pct": np.nan,
        "benchmark_flag": benchmark_flag,
        "final_equity": float(stats["final_equity"]),
        "total_return_pct": float(stats["total_return_pct"]),
        "cagr_pct": float(stats["cagr_pct"]),
        "max_drawdown_pct": float(stats["max_drawdown_pct"]),
        "calmar_ratio": float(stats["calmar_ratio"]),
    }


def coordinate_optimize_seed(seed: SeedConfig, evaluate) -> tuple[StrategyConfig, dict]:
    current = strategy_from_seed(seed, "stage1_fullstack")
    best_metrics = evaluate(current).metrics
    fields = [
        ("entry_scale", ENTRY_SCALE_GRID),
        ("max_entries", MAX_ENTRIES_GRID),
        ("add_trigger", ADD_TRIGGER_GRID),
        ("add_profile", ADD_PROFILE_GRID),
        ("cooldown_bars", COOLDOWN_GRID),
        ("stop_mode", STOP_MODE_GRID),
        ("tp_mode", TP_MODE_GRID),
        ("max_hold_bars", MAX_HOLD_GRID),
    ]
    for _ in range(2):
        improved = False
        for field_name, values in fields:
            local_best_cfg = current
            local_best_metrics = best_metrics
            for value in values:
                candidate = replace(current, **{field_name: value}, stage="stage1_fullstack").normalized()
                if field_name in {"add_trigger", "add_profile"} and candidate.max_entries == 1:
                    continue
                artifacts = evaluate(candidate)
                if _better_metrics(artifacts.metrics, local_best_metrics):
                    local_best_cfg = candidate
                    local_best_metrics = artifacts.metrics
            if local_best_cfg != current:
                current = local_best_cfg
                best_metrics = local_best_metrics
                improved = True
        if not improved:
            break
    return current, best_metrics


def save_plot(curve_map: dict[str, pd.DataFrame], summary_df: pd.DataFrame):
    fig, axes = plt.subplots(3, 1, figsize=(16, 13), sharex=False, gridspec_kw={"height_ratios": [2.4, 1.0, 1.0]})
    ax_eq, ax_final, ax_risk = axes

    variants = summary_df["variant"].tolist()
    cmap = plt.get_cmap("tab10")
    colors = {variant: cmap(i % 10) for i, variant in enumerate(variants)}

    for variant in variants:
        curve = curve_map.get(variant)
        if curve is None or curve.empty:
            continue
        ax_eq.plot(curve["timestamp"], curve["equity"], linewidth=1.1, label=variant, color=colors[variant])
    ax_eq.axhline(INITIAL_CAPITAL, color="#666666", linestyle="--", linewidth=0.9)
    ax_eq.set_title("Study 111: 5m SR + SMC Profit-Max")
    ax_eq.set_ylabel("Equity (USDT)")
    ax_eq.grid(True, alpha=0.2)
    ax_eq.legend(loc="upper left", ncol=2)

    ax_final.bar(summary_df["variant"], summary_df["final_equity"], color=[colors[v] for v in variants], alpha=0.9)
    ax_final.set_ylabel("Final Equity")
    ax_final.grid(True, axis="y", alpha=0.2)
    ax_final.tick_params(axis="x", rotation=20)

    ax_risk.bar(summary_df["variant"], summary_df["cagr_pct"], color=[colors[v] for v in variants], alpha=0.85, label="CAGR %")
    ax_risk_t = ax_risk.twinx()
    ax_risk_t.plot(summary_df["variant"], summary_df["max_drawdown_pct"], color="#d62728", marker="o", linewidth=1.1, label="MDD %")
    ax_risk.set_ylabel("CAGR %")
    ax_risk_t.set_ylabel("MDD %")
    ax_risk.grid(True, axis="y", alpha=0.2)
    ax_risk.tick_params(axis="x", rotation=20)
    h1, l1 = ax_risk.get_legend_handles_labels()
    h2, l2 = ax_risk_t.get_legend_handles_labels()
    ax_risk.legend(h1 + h2, l1 + l2, loc="upper left")

    fig.tight_layout()
    fig.savefig(OUT_PNG, dpi=160)
    plt.close(fig)


def build_report(
    winner: dict,
    proxy_winner: dict,
    sr_only: dict,
    gap12: dict,
    exact_results: pd.DataFrame,
    fullstack_results: pd.DataFrame,
    sanity_df: pd.DataFrame,
    benchmark_summary: pd.DataFrame,
) -> str:
    uplift_gap = float(winner["final_equity"] - gap12["final_equity"])
    uplift_sr = float(winner["final_equity"] - sr_only["final_equity"])
    proxy_delta = float(winner["final_equity"] - proxy_winner["final_equity"])
    risk_conflict = "mild" if winner["max_drawdown_pct"] <= 60.0 and winner["trades"] >= 40 else "meaningful"

    lines: list[str] = []
    lines.append("# Study 111: 5분 SR + SMC Profit-Max")
    lines.append("")
    lines.append("## Setup")
    lines.append("- Data: latest local `BTCUSDT` 1m cache from `2022-01-01` onward.")
    lines.append("- Execution: `5m` signal close -> next `1m` open fill, intrabar exits on `1m` high/low, stop-first if TP and SL touch together.")
    lines.append("- SR follows the actual Pine code: `white = avg(EMA20[1m], EMA1800[1m])`, `red = avg(EMA20[1m], EMA1800[2m])`, floors = `avg - ATR14[1m]`.")
    lines.append("- Stage 1 uses SR + proxy SMC. Stage 2 rechecks the best variants with Pine-near internal structure gates.")
    lines.append("- Full-stack pass uses the declared grids with cached coordinate sweeps to keep runtime tractable.")
    lines.append("")
    lines.append("## Winner")
    lines.append(
        f"- Winner: `{winner['variant']}` -> equity `{_fmt(winner['final_equity'])}`, CAGR `{_fmt(winner['cagr_pct'])}%`, "
        f"MDD `{_fmt(winner['max_drawdown_pct'])}%`, Calmar `{_fmt(winner['calmar_ratio'])}`, trades `{int(winner['trades'])}`"
    )
    lines.append(f"- Winning entry family: `{winner['entry_family']}` with gate `{winner['gate']}`")
    lines.append(f"- `110 gap_12` 대비 uplift: equity `{_fmt(uplift_gap)}`")
    lines.append(f"- `SR-only` 대비 uplift: equity `{_fmt(uplift_sr)}`")
    lines.append(f"- `proxy winner vs exact winner` 차이: equity `{_fmt(proxy_delta)}`")
    lines.append(f"- Profit-max와 risk-profile 충돌 정도: `{risk_conflict}`")
    lines.append("")
    lines.append("## Benchmarks")
    lines.append("| Variant | Stage | Final Equity | Total Return % | CAGR % | MDD % | Calmar | Trades |")
    lines.append("| --- | --- | ---: | ---: | ---: | ---: | ---: | ---: |")
    for _, row in benchmark_summary.iterrows():
        lines.append(
            f"| {row['variant']} | {row['stage']} | {_fmt(row['final_equity'])} | {_fmt(row['total_return_pct'])} | "
            f"{_fmt(row['cagr_pct'])} | {_fmt(row['max_drawdown_pct'])} | {_fmt(row['calmar_ratio'])} | "
            f"{int(row['trades']) if pd.notna(row['trades']) else 'N/A'} |"
        )
    lines.append("")
    lines.append("## Stage 2 Exact Gate Ranking")
    lines.append("| Variant | Gate | Final Equity | CAGR % | MDD % | Calmar | Trades |")
    lines.append("| --- | --- | ---: | ---: | ---: | ---: | ---: |")
    for _, row in exact_results.sort_values(["final_equity", "cagr_pct", "max_drawdown_pct"], ascending=[False, False, True]).iterrows():
        lines.append(
            f"| {row['variant']} | {row['gate']} | {_fmt(row['final_equity'])} | {_fmt(row['cagr_pct'])} | "
            f"{_fmt(row['max_drawdown_pct'])} | {_fmt(row['calmar_ratio'])} | {int(row['trades'])} |"
        )
    lines.append("")
    lines.append("## Stage 1 Full-Stack Top 10")
    lines.append("| Variant | Entry Family | Final Equity | CAGR % | MDD % | Calmar | Trades |")
    lines.append("| --- | --- | ---: | ---: | ---: | ---: | ---: |")
    for _, row in fullstack_results.sort_values(["final_equity", "cagr_pct", "max_drawdown_pct"], ascending=[False, False, True]).head(10).iterrows():
        lines.append(
            f"| {row['variant']} | {row['entry_family']} | {_fmt(row['final_equity'])} | {_fmt(row['cagr_pct'])} | "
            f"{_fmt(row['max_drawdown_pct'])} | {_fmt(row['calmar_ratio'])} | {int(row['trades'])} |"
        )
    lines.append("")
    lines.append("## Sanity Leaderboard")
    lines.append("| Variant | Stage | Final Equity | CAGR % | MDD % | Trades |")
    lines.append("| --- | --- | ---: | ---: | ---: | ---: |")
    if sanity_df.empty:
        lines.append("| none | N/A | N/A | N/A | N/A | N/A |")
    else:
        for _, row in sanity_df.iterrows():
            lines.append(
                f"| {row['variant']} | {row['stage']} | {_fmt(row['final_equity'])} | {_fmt(row['cagr_pct'])} | "
                f"{_fmt(row['max_drawdown_pct'])} | {int(row['trades'])} |"
            )
    lines.append("")
    lines.append("## Notes")
    lines.append("- `SR-only` is the best fully optimized `band_bounce` strategy.")
    lines.append("- `SR+proxy SMC` is the best fully optimized Stage 1 strategy from `sweep_reclaim` or `choch_ob_reclaim`.")
    lines.append("- `SR+exact SMC` is the best Stage 2 gated strategy.")
    return "\n".join(lines) + "\n"


def run_validations(market: pd.DataFrame, trade_df: pd.DataFrame, metrics_df: pd.DataFrame):
    idx_candidates = [200, len(market) // 2, len(market) - 200]
    idx_candidates = [idx for idx in idx_candidates if 0 <= idx < len(market)]
    for idx in idx_candidates[:3]:
        row = market.iloc[idx]
        white_gap = row["white_avg"] - row["white_floor"]
        red_gap = row["red_avg"] - row["red_floor"]
        if not np.isfinite(white_gap) or not np.isfinite(red_gap):
            raise AssertionError("white/red floor validation hit NaN")
        if abs(white_gap - red_gap) > 1e-8:
            raise AssertionError("white/red floor validation mismatch")

    if not trade_df.empty:
        strategy_trades = trade_df[trade_df["stage"] != "benchmark"].copy()
        if not strategy_trades.empty and not (pd.to_datetime(strategy_trades["entry_time"]) > pd.to_datetime(strategy_trades["signal_time"])).all():
            raise AssertionError("same-bar entry detected")
        if not strategy_trades.empty and not (strategy_trades["num_entries"] <= strategy_trades["max_entries_allowed"]).all():
            raise AssertionError("max entries violation detected")

    benchmark_flags = set(metrics_df["benchmark_flag"].fillna("").astype(str))
    required = {"buy_hold", "gap_12", "sr_only", "proxy_winner", "exact_winner"}
    if not required.issubset(benchmark_flags):
        raise AssertionError("missing required benchmark rows")


def main():
    print("Loading modules and market data...")
    m107 = load_module("_m107_111", BASE_107_PATH)
    m109 = load_module("_m109_111", BASE_109_PATH)
    m110 = load_module("_m110_111", BASE_110_PATH)

    df_1m, df_4h, _ = m107.load_market_data()
    market = prepare_market_111(df_1m)
    bundle = build_market_bundle(market, df_1m)
    signal_cache = build_stage1_signal_cache(market)

    eval_cache: dict[str, SimulationArtifacts] = {}

    def evaluate(cfg: StrategyConfig, benchmark_flag: str = "", keep_curve: bool = False, keep_trades: bool = False) -> SimulationArtifacts:
        cfg = cfg.normalized()
        cache_key = cfg.variant()
        if cache_key in eval_cache and not keep_curve and not keep_trades:
            return eval_cache[cache_key]
        pack = signal_cache[cfg.seed]
        if cfg.smc_gate_mode != "none":
            pack = filter_signal_pack(pack, market, cfg.smc_gate_mode)
        artifacts = simulate_strategy(bundle, pack, cfg, benchmark_flag=benchmark_flag, keep_curve=keep_curve, keep_trades=keep_trades)
        if not keep_curve and not keep_trades:
            eval_cache[cache_key] = artifacts
        return artifacts

    print("Stage 1 coarse pass...")
    seeds: list[SeedConfig] = [SeedConfig("band_bounce", anchor, 12, 1, "close_above_white") for anchor in ZONE_ANCHORS]
    for family in ["sweep_reclaim", "choch_ob_reclaim"]:
        seeds.extend(
            SeedConfig(family, anchor, lookback, reclaim_window, confirm_mode)
            for anchor, lookback, reclaim_window, confirm_mode in itertools.product(
                ZONE_ANCHORS, LOOKBACK_GRID, RECLAIM_GRID, CONFIRM_MODES
            )
        )

    coarse_rows: list[dict] = []
    for idx, seed in enumerate(seeds, start=1):
        if idx % 25 == 0 or idx == len(seeds):
            print(f"  coarse {idx}/{len(seeds)}")
        coarse_rows.append(evaluate(strategy_from_seed(seed, "stage1_coarse")).metrics)
    coarse_df = pd.DataFrame(coarse_rows).sort_values(["final_equity", "cagr_pct", "max_drawdown_pct"], ascending=[False, False, True]).reset_index(drop=True)

    top12 = coarse_df.head(12)
    best_band_seed = coarse_df[coarse_df["entry_family"] == "band_bounce"].iloc[0]
    best_proxy_seed = coarse_df[coarse_df["entry_family"] != "band_bounce"].iloc[0]
    seed_rows = pd.concat([top12, pd.DataFrame([best_band_seed, best_proxy_seed])], ignore_index=True)
    unique_seed_map: dict[tuple, SeedConfig] = {}
    for _, row in seed_rows.iterrows():
        seed = SeedConfig(str(row["entry_family"]), str(row["zone_anchor"]), int(row["sweep_lookback"]), int(row["reclaim_window"]), str(row["confirm_mode"]))
        unique_seed_map[(seed.entry_family, seed.zone_anchor, seed.sweep_lookback, seed.reclaim_window, seed.confirm_mode)] = seed

    print("Stage 1 full-stack pass...")
    fullstack_rows: list[dict] = []
    for idx, seed in enumerate(unique_seed_map.values(), start=1):
        print(f"  full-stack {idx}/{len(unique_seed_map)} -> {seed.short_name()}")
        _, best_metrics = coordinate_optimize_seed(seed, evaluate)
        fullstack_rows.append(best_metrics)
    fullstack_df = pd.DataFrame(fullstack_rows).sort_values(["final_equity", "cagr_pct", "max_drawdown_pct"], ascending=[False, False, True]).reset_index(drop=True)

    print("Stage 2 exact recheck...")
    exact_rows: list[dict] = []
    for _, row in fullstack_df.head(6).iterrows():
        base_cfg = StrategyConfig(
            seed=SeedConfig(str(row["entry_family"]), str(row["zone_anchor"]), int(row["sweep_lookback"]), int(row["reclaim_window"]), str(row["confirm_mode"])),
            entry_scale=float(row["entry_scale"]),
            max_entries=int(row["max_entries"]),
            add_trigger=str(row["add_trigger"]),
            add_profile=str(row["add_profile"]),
            cooldown_bars=int(row["cooldown_bars"]),
            stop_mode=str(row["stop_mode"]),
            tp_mode=str(row["tp_mode"]),
            max_hold_bars=int(row["max_hold_bars"]),
            stage="stage2_exact",
        ).normalized()
        for gate in ["strict", "relaxed"]:
            exact_rows.append(evaluate(replace(base_cfg, smc_gate_mode=gate)).metrics)
    exact_df = pd.DataFrame(exact_rows).sort_values(["final_equity", "cagr_pct", "max_drawdown_pct"], ascending=[False, False, True]).reset_index(drop=True)

    print("Benchmarks...")
    benchmark_market_1m = m109.build_market_1m(df_1m, df_4h)
    buy_hold_curve, buy_hold_trades, buy_hold_stats = m109.run_buy_hold(benchmark_market_1m)
    gap12_curve, gap12_trades, gap12_stats = m110.run_threshold_case(benchmark_market_1m, 12.0, m109)

    sr_only_row = fullstack_df[fullstack_df["entry_family"] == "band_bounce"].iloc[0].to_dict()
    proxy_winner_row = fullstack_df[fullstack_df["entry_family"] != "band_bounce"].iloc[0].to_dict()
    exact_winner_row = exact_df.iloc[0].to_dict()

    summary_rows = [benchmark_to_row(buy_hold_stats, "buy_hold"), benchmark_to_row(gap12_stats, "gap_12")]
    sr_only_benchmark = dict(sr_only_row)
    sr_only_benchmark["benchmark_flag"] = "sr_only"
    proxy_benchmark = dict(proxy_winner_row)
    proxy_benchmark["benchmark_flag"] = "proxy_winner"
    exact_benchmark = dict(exact_winner_row)
    exact_benchmark["benchmark_flag"] = "exact_winner"

    metrics_df = pd.concat(
        [
            coarse_df.assign(benchmark_flag=""),
            fullstack_df.assign(benchmark_flag=""),
            exact_df.assign(benchmark_flag=""),
            pd.DataFrame(summary_rows),
        ],
        ignore_index=True,
        sort=False,
    )
    metrics_df.loc[metrics_df["variant"] == sr_only_benchmark["variant"], "benchmark_flag"] = "sr_only"
    metrics_df.loc[metrics_df["variant"] == proxy_benchmark["variant"], "benchmark_flag"] = "proxy_winner"
    metrics_df.loc[metrics_df["variant"] == exact_benchmark["variant"], "benchmark_flag"] = "exact_winner"
    metrics_df.to_csv(OUT_CSV, index=False)

    print("Collecting selected curves and trades...")
    selected_curves: dict[str, pd.DataFrame] = {
        "buy_hold": _compress_curve(buy_hold_curve[["timestamp", "variant", "equity"]]),
        "gap_12": _compress_curve(gap12_curve[["timestamp", "variant", "equity"]]),
    }
    selected_trade_frames = [
        buy_hold_trades.assign(stage="benchmark", gate="none", signal_time=buy_hold_trades["entry_time"], max_entries_allowed=1, entry_family="buy_hold", exit_reason="Final Close", realized_r=buy_hold_trades["return_pct"], hold_minutes=buy_hold_trades["hours_held"] * 60.0, size_path="1.00"),
        gap12_trades.assign(stage="benchmark", gate="none", signal_time=gap12_trades["entry_time"], max_entries_allowed=4, entry_family="gap_12", size_path="benchmark").rename(columns={"reason": "exit_reason", "return_pct": "realized_r", "hours_held": "hold_minutes"}),
    ]
    if "hold_minutes" in selected_trade_frames[1].columns:
        selected_trade_frames[1]["hold_minutes"] = selected_trade_frames[1]["hold_minutes"] * 60.0

    selected_cfgs = []
    for row in [sr_only_row, proxy_winner_row, exact_winner_row]:
        selected_cfgs.append(
            StrategyConfig(
                seed=SeedConfig(str(row["entry_family"]), str(row["zone_anchor"]), int(row["sweep_lookback"]), int(row["reclaim_window"]), str(row["confirm_mode"])),
                entry_scale=float(row["entry_scale"]),
                max_entries=int(row["max_entries"]),
                add_trigger=str(row["add_trigger"]),
                add_profile=str(row["add_profile"]),
                cooldown_bars=int(row["cooldown_bars"]),
                stop_mode=str(row["stop_mode"]),
                tp_mode=str(row["tp_mode"]),
                max_hold_bars=int(row["max_hold_bars"]),
                smc_gate_mode=str(row["gate"]),
                stage=str(row["stage"]),
            ).normalized()
        )

    for cfg in {cfg.variant(): cfg for cfg in selected_cfgs}.values():
        artifacts = evaluate(cfg, keep_curve=True, keep_trades=True)
        if artifacts.curve is not None:
            selected_curves[cfg.variant()] = _compress_curve(artifacts.curve[["timestamp", "variant", "equity"]])
        if artifacts.trades is not None and not artifacts.trades.empty:
            selected_trade_frames.append(artifacts.trades)

    pd.concat(selected_curves.values(), ignore_index=True).to_csv(OUT_CURVES_CSV, index=False)
    selected_trade_df = pd.concat(selected_trade_frames, ignore_index=True, sort=False)
    selected_trade_df.to_csv(OUT_TRADES_CSV, index=False)

    benchmark_summary = pd.DataFrame(
        [
            benchmark_to_row(buy_hold_stats, "buy_hold"),
            benchmark_to_row(gap12_stats, "gap_12"),
            sr_only_benchmark,
            proxy_benchmark,
            exact_benchmark,
        ]
    ).sort_values(["final_equity", "cagr_pct", "max_drawdown_pct"], ascending=[False, False, True]).reset_index(drop=True)
    save_plot(selected_curves, benchmark_summary[["variant", "final_equity", "cagr_pct", "max_drawdown_pct"]])

    sanity_df = metrics_df[
        (metrics_df["stage"] != "benchmark")
        & (metrics_df["max_drawdown_pct"] <= 60.0)
        & (metrics_df["trades"] >= 40)
    ].sort_values(["final_equity", "cagr_pct", "max_drawdown_pct"], ascending=[False, False, True]).head(10)
    report = build_report(exact_winner_row, proxy_winner_row, sr_only_row, benchmark_to_row(gap12_stats, "gap_12"), exact_df, fullstack_df, sanity_df, benchmark_summary)
    OUT_MD.write_text(report, encoding="utf-8")

    run_validations(market, selected_trade_df, pd.concat([metrics_df, benchmark_summary], ignore_index=True, sort=False))
    print("Done.")
    print(f"- metrics: {OUT_CSV}")
    print(f"- trades: {OUT_TRADES_CSV}")
    print(f"- curves: {OUT_CURVES_CSV}")
    print(f"- report: {OUT_MD}")
    print(f"- plot: {OUT_PNG}")


if __name__ == "__main__":
    main()
